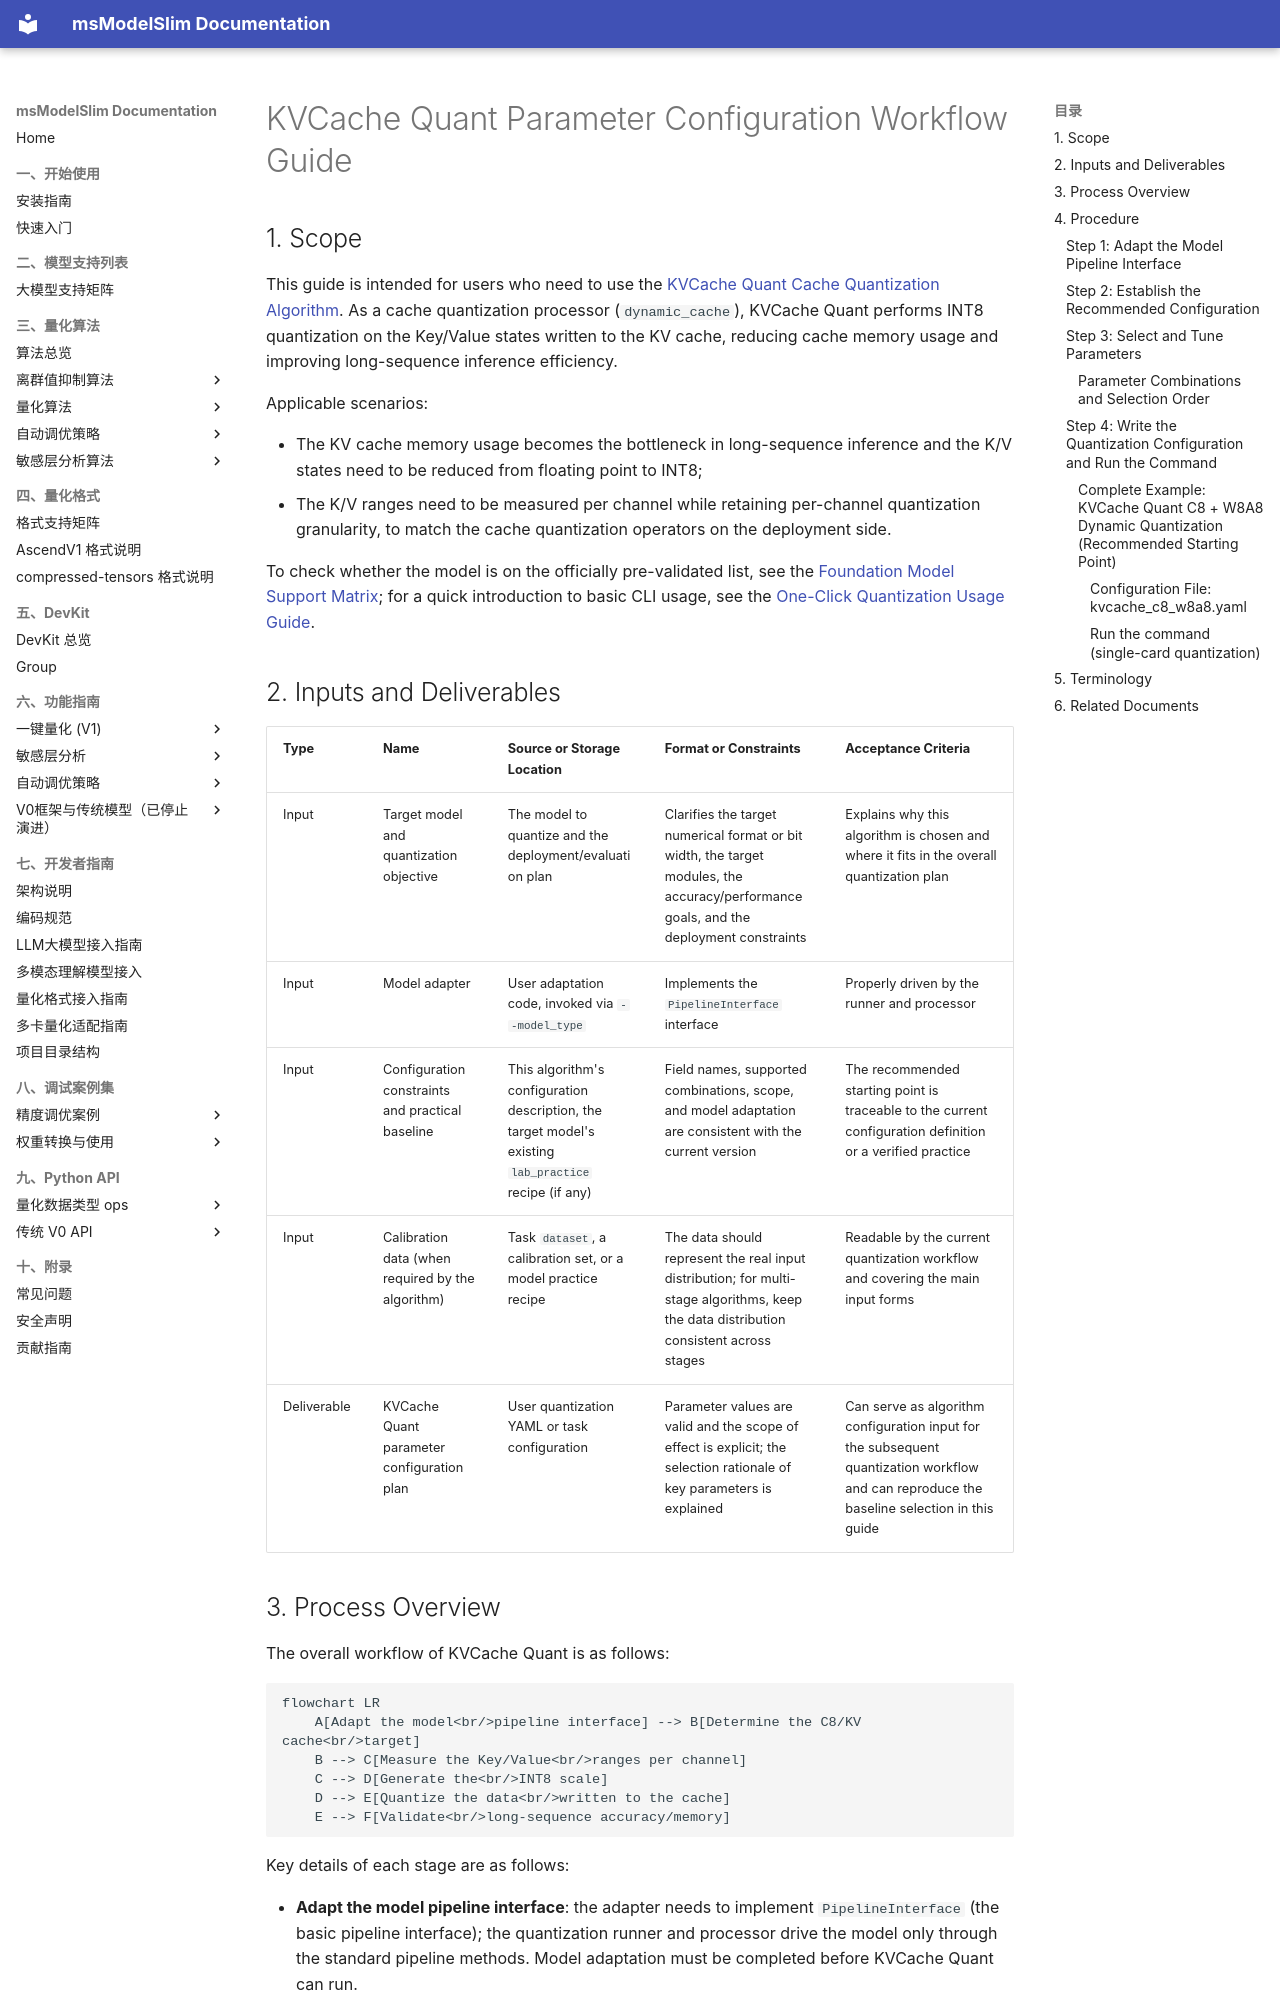

repository: Ascend/msmodelslim · page: en/knowledge_base/quantization_algorithms/kvcache_quant/usage_kvcache_quant/index.html · generator: mkdocs

# KVCache Quant Parameter Configuration Workflow Guide

## 1. Scope

This guide is intended for users who need to use the [KVCache Quant Cache Quantization Algorithm](./term_kvcache_quant.md). As a cache quantization processor (`dynamic_cache`), KVCache Quant performs INT8 quantization on the Key/Value states written to the KV cache, reducing cache memory usage and improving long-sequence inference efficiency.

Applicable scenarios:

- The KV cache memory usage becomes the bottleneck in long-sequence inference and the K/V states need to be reduced from floating point to INT8;
- The K/V ranges need to be measured per channel while retaining per-channel quantization granularity, to match the cache quantization operators on the deployment side.

To check whether the model is on the officially pre-validated list, see the [Foundation Model Support Matrix](../../model/README.md); for a quick introduction to basic CLI usage, see the [One-Click Quantization Usage Guide](../../../user_guide/usage_one_click_quantization.md).

## 2. Inputs and Deliverables

| Type | Name | Source or Storage Location | Format or Constraints | Acceptance Criteria |
| --- | --- | --- | --- | --- |
| Input | Target model and quantization objective | The model to quantize and the deployment/evaluation plan | Clarifies the target numerical format or bit width, the target modules, the accuracy/performance goals, and the deployment constraints | Explains why this algorithm is chosen and where it fits in the overall quantization plan |
| Input | Model adapter | User adaptation code, invoked via `--model_type` | Implements the `PipelineInterface` interface | Properly driven by the runner and processor |
| Input | Configuration constraints and practical baseline | This algorithm's configuration description, the target model's existing `lab_practice` recipe (if any) | Field names, supported combinations, scope, and model adaptation are consistent with the current version | The recommended starting point is traceable to the current configuration definition or a verified practice |
| Input | Calibration data (when required by the algorithm) | Task `dataset`, a calibration set, or a model practice recipe | The data should represent the real input distribution; for multi-stage algorithms, keep the data distribution consistent across stages | Readable by the current quantization workflow and covering the main input forms |
| Deliverable | KVCache Quant parameter configuration plan | User quantization YAML or task configuration | Parameter values are valid and the scope of effect is explicit; the selection rationale of key parameters is explained | Can serve as algorithm configuration input for the subsequent quantization workflow and can reproduce the baseline selection in this guide |
